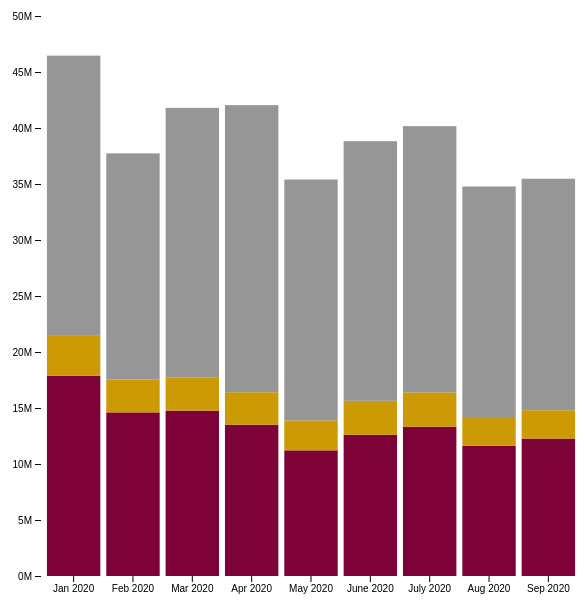
D3 v5 page, settled after 360 driven frames (6 s of simulated time); the page loaded 1 data file(s).


// ── categories.js
class CategoriesChart {
    constructor(plotData) {
        this.plotData = plotData;

        this.vizWidth = 600;
        this.vizHeight = 600;
        this.margin = {
            bottom: 20,
            top: 20,
            left: 40,
            right: 20
        }

        this.heightDomainMax = 50000000

        // Make the scales
    }

    drawTable() {
        // Make the scales
        let heightScale = d3.scaleLinear()
            .domain([0, this.heightDomainMax])
            .range([this.vizHeight - this.margin.bottom, this.margin.top]);

        console.log("zero", heightScale(0));
        console.log('2', heightScale(2.0));
        console.log('10', heightScale(10.0));

        let widthScale = d3.scaleBand()
            .domain(this.plotData.map(d => d.month))
            .range([this.margin.left, this.vizWidth - this.margin.right])
            .padding(.1);

        // Draw the axis
        let yAxis = g => g
            .attr("transform", `translate(${this.margin.left},0)`)
            .call(d3.axisLeft(heightScale).ticks(null, "s"))
            .call(g => g.selectAll(".domain").remove())

        let xAxis = g => g
            .attr("transform", `translate(0,${this.vizHeight - this.margin.bottom})`)
            .call(d3.axisBottom(widthScale).tickSizeOuter(0))
            .call(g => g.selectAll(".domain").remove())

        let svg = d3.select("#categories-plot");

        svg.attr('height', this.vizHeight)
            .attr('width', this.vizWidth);

        svg.append('g')
            .call(yAxis);

        svg.append('g')
            .call(xAxis);

        // Add the bars
        // Wine
        svg.append('g')
            .selectAll('rect')
            .data(this.plotData)
            .join('rect')
            .attr('x', d => widthScale(d.month))
            .attr('y', d => heightScale(d.totals.wine))
            .attr('height', d => heightScale(0) - heightScale(d.totals.wine))
            .attr('width', widthScale.bandwidth())
            .classed('wine', true);

        // Beer
        svg.append('g')
            .selectAll('rect')
            .data(this.plotData)
            .join('rect')
            .attr('x', d => widthScale(d.month))
            .attr('y', d => heightScale(d.totals.beer) - (heightScale(0) - heightScale(d.totals.wine)))
            .attr('height', d => heightScale(0) - heightScale(d.totals.beer))
            .attr('width', widthScale.bandwidth())
            .classed('beer', true);

        // Spirits
        svg.append('g')
            .selectAll('rect')
            .data(this.plotData)
            .join('rect')
            .attr('x', d => widthScale(d.month))
            .attr('y', d => heightScale(d.totals.spirits) - (heightScale(0) - heightScale(d.totals.wine)) - (heightScale(0) - heightScale(d.totals.beer)))
            .attr('height', d => heightScale(0) - heightScale(d.totals.spirits))
            .attr('width', widthScale.bandwidth())
            .classed('spirits', true);
    }
}
// ── script.js
words = d3.json('categories.json');

words.then( data => {
    console.log(data);

    // console.log("total", d3.min(data, d => parseInt(d.total)));
    // console.log(d3.max(data, d => parseInt(d.total)));
    // console.log(d3.set(data, d => d.category).values());

    let categoriesChart = new CategoriesChart(data);
    categoriesChart.drawTable();
});

### data: categories.json
[
 {
  "month": "Jan 2020",
  "totals": {
   "spirits": 25020588.0,
   "wine": 17886430.0,
   "beer": 3553610.0
  },
  "spirits": {},
  "wine": {},
  "beer": {}
 },
 {
  "month": "Feb 2020",
  "totals": {
   "spirits": 20190868.0,
   "wine": 14610262.0,
   "beer": 2933005.0
  },
  "spirits": {},
  "wine": {},
  "beer": {}
 },
 {
  "month": "Mar 2020",
  "totals": {
   "spirits": 24096380.0,
   "wine": 14768813.0,
   "beer": 2931677.0
  },
  "spirits": {},
  "wine": {},
  "beer": {}
 },
 {
  "month": "Apr 2020",
  "totals": {
   "spirits": 25631647.0,
   "wine": 13512304.0,
   "beer": 2898102.0
  },
  "spirits": {},
  "wine": {},
  "beer": {}
 },
 {
  "month": "May 2020",
  "totals": {
   "spirits": 21500842.0,
   "wine": 11219205.0,
   "beer": 2678805.0
  },
  "spirits": {},
  "wine": {},
  "beer": {}
 },
 {
  "month": "June 2020",
  "totals": {
   "spirits": 23182193.0,
   "wine": 12604914.0,
   "beer": 3036898.0
  },
  "spirits": {},
  "wine": {},
  "beer": {}
 },
 {
  "month": "July 2020",
  "totals": {
   "spirits": 23769594.0,
   "wine": 13334788.0,
   "beer": 3063188.0
  },
  "spirits": {},
  "wine": {},
  "beer": {}
 },
 {
  "month": "Aug 2020",
  "totals": {
   "spirits": 20579970.0,
   "wine": 11627140.0,
   "beer": 2572497.0
  },
  "spirits": {},
  "wine": {},
  "beer": {}
 },
 "... 1 more items"
]